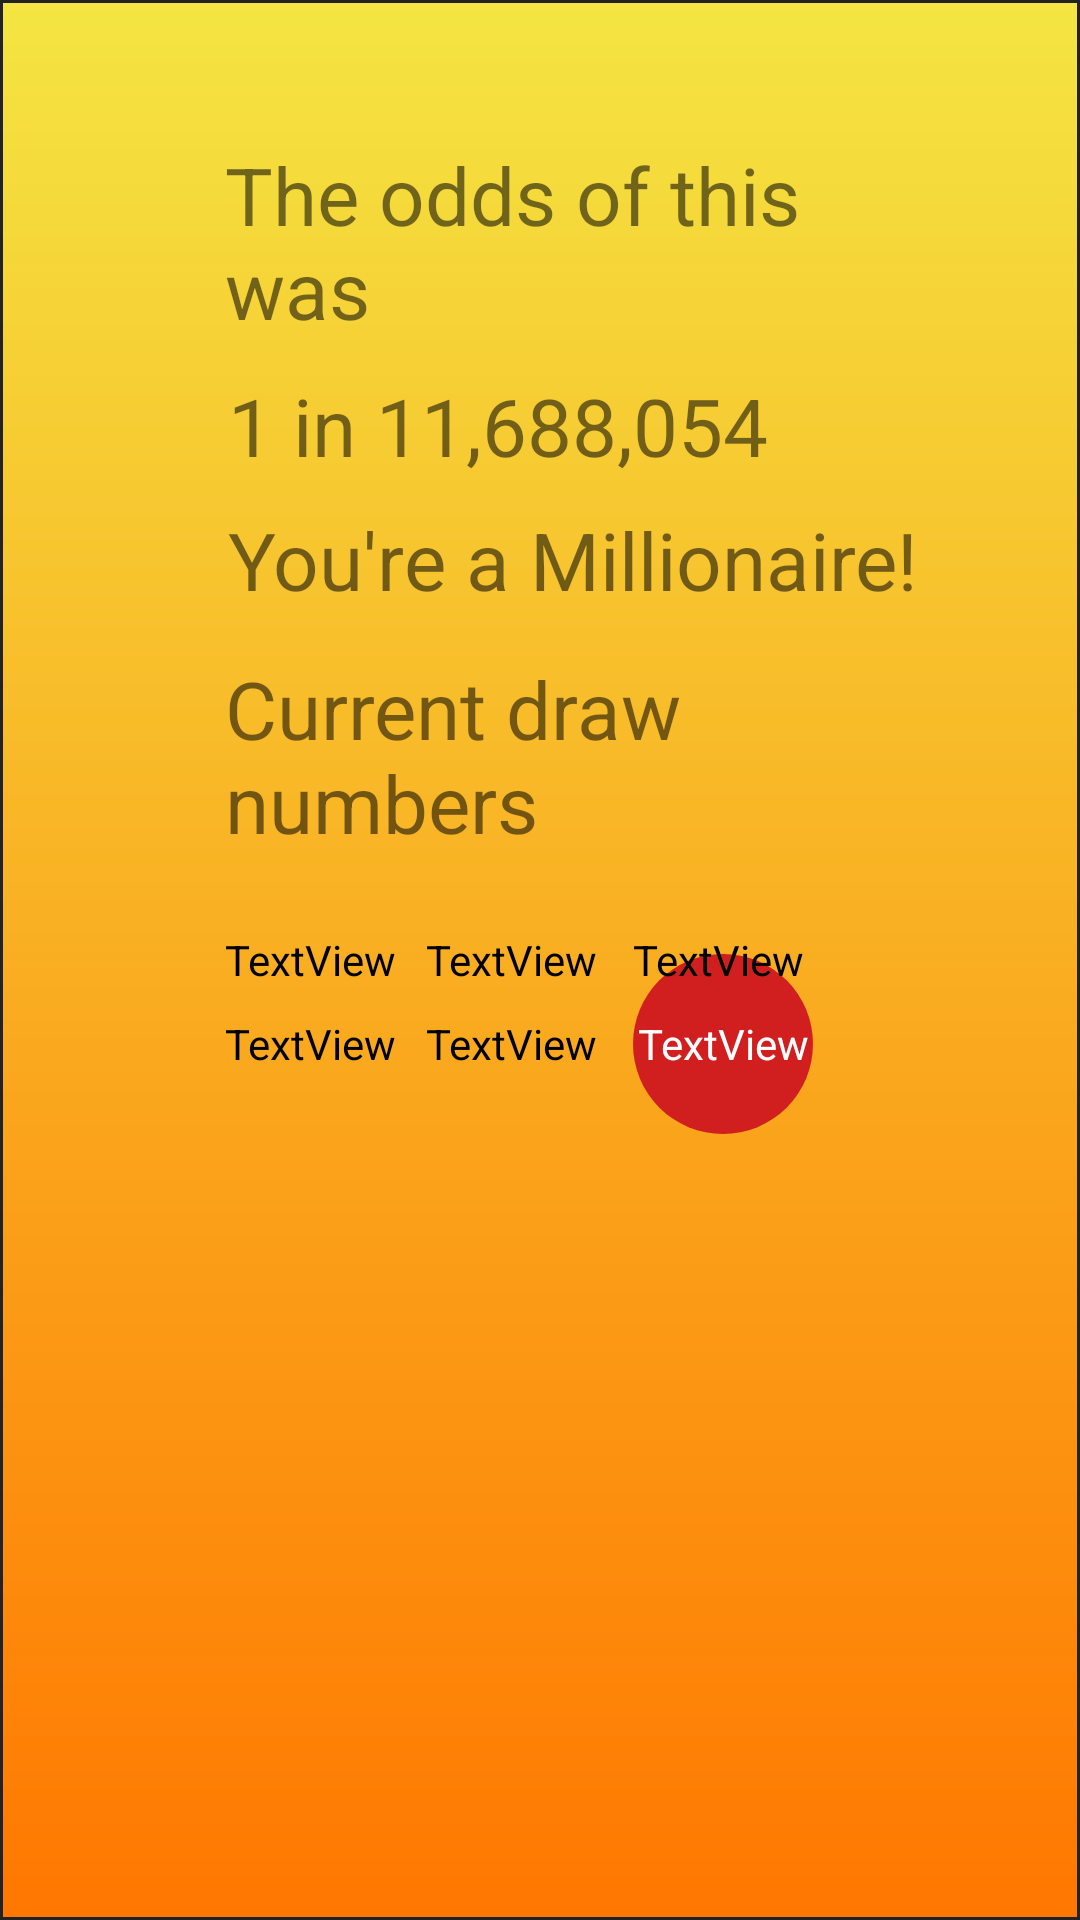

Layout XML and referenced resources for this Android screen:
<!-- AndroidManifest.xml: application theme AppTheme -->
<!-- res/layout/dollar1mil_layout.xml -->
<?xml version="1.0" encoding="utf-8"?>
<RelativeLayout
    xmlns:android="http://schemas.android.com/apk/res/android" android:layout_width="match_parent"
    android:layout_height="match_parent"
    android:background="@drawable/previous_powerball">


    <TextView
        android:id="@+id/textviewview7d3"
        android:layout_width="wrap_content"
        android:layout_height="wrap_content"
        android:layout_alignEnd="@+id/textviewview7d"
        android:layout_below="@+id/textviewview7d2"
        android:layout_marginTop="9dp"
        android:text="You're a Millionaire!"
        android:textSize="80px" />

    <TextView
        android:id="@+id/textviewview7d2"
        android:layout_width="wrap_content"
        android:layout_height="wrap_content"
        android:layout_alignEnd="@+id/dollar7number3"
        android:layout_below="@+id/textviewview7d"
        android:layout_marginEnd="12dp"
        android:layout_marginTop="10dp"
        android:text="1 in 11,688,054"
        android:textSize="80px" />

    <TextView
        android:id="@+id/dollar7numberpb"
        android:layout_width="wrap_content"
        android:layout_height="wrap_content"
        android:layout_alignBaseline="@+id/dollar7number5"
        android:layout_alignBottom="@+id/dollar7number5"
        android:layout_alignStart="@+id/dollar7number3"
        android:background="@drawable/rounded_powerball"
        android:gravity="center"
        android:text="TextView"
        android:textColor="@color/colorWhite" />

    <TextView
        android:id="@+id/dollar7number5"
        android:layout_width="wrap_content"
        android:layout_height="wrap_content"
        android:layout_alignBaseline="@+id/dollar7number4"
        android:layout_alignBottom="@+id/dollar7number4"
        android:layout_alignStart="@+id/dollar7number2"
        android:background="@drawable/rounded_textview"
        android:gravity="center"
        android:text="TextView"
        android:textColor="@color/colorPrimaryDark" />

    <TextView
        android:id="@+id/dollar7number4"
        android:layout_width="wrap_content"
        android:layout_height="wrap_content"
        android:layout_alignStart="@+id/dollar7number1"
        android:layout_below="@+id/dollar7number1"
        android:layout_marginTop="9dp"
        android:background="@drawable/rounded_textview"
        android:gravity="center"
        android:text="TextView"
        android:textColor="@color/colorPrimaryDark" />

    <TextView
        android:id="@+id/dollar7number3"
        android:layout_width="wrap_content"
        android:layout_height="wrap_content"
        android:layout_alignBaseline="@+id/dollar7number2"
        android:layout_alignBottom="@+id/dollar7number2"
        android:layout_marginStart="12dp"
        android:layout_toEndOf="@+id/dollar7number2"
        android:background="@drawable/rounded_textview"
        android:gravity="center"
        android:text="TextView"
        android:textColor="@color/colorPrimaryDark" />

    <TextView
        android:id="@+id/dollar7number2"
        android:layout_width="wrap_content"
        android:layout_height="wrap_content"
        android:layout_alignBaseline="@+id/dollar7number1"
        android:layout_alignBottom="@+id/dollar7number1"
        android:layout_marginStart="10dp"
        android:layout_toEndOf="@+id/dollar7number1"
        android:background="@drawable/rounded_textview"
        android:gravity="center"
        android:text="TextView"
        android:textColor="@color/colorPrimaryDark" />

    <TextView
        android:id="@+id/textviewview7d"
        android:layout_width="wrap_content"
        android:layout_height="wrap_content"
        android:layout_alignParentStart="true"
        android:layout_alignParentTop="true"
        android:layout_marginStart="21dp"
        android:layout_marginTop="34dp"
        android:text="The odds of this was"
        android:textSize="80px" />

    <TextView
        android:id="@+id/textView17"
        android:layout_width="wrap_content"
        android:layout_height="wrap_content"
        android:layout_alignStart="@+id/textviewview7d"
        android:layout_below="@+id/textviewview7d3"
        android:layout_marginTop="14dp"
        android:text="Current draw numbers"
        android:textSize="80px" />

    <TextView
        android:id="@+id/dollar7number1"
        android:layout_width="wrap_content"
        android:layout_height="wrap_content"
        android:layout_alignStart="@+id/textView17"
        android:background="@drawable/rounded_textview"
        android:textColor="@color/colorPrimaryDark"
        android:gravity="center"
        android:layout_below="@+id/textView17"
        android:layout_marginTop="25dp"
        android:text="@string/dollar7n1" />
</RelativeLayout>
<!-- resources referenced by this layout -->
<resources>
  <color name="colorPrimaryDark">#000000</color>
  <color name="colorWhite">#ffffff</color>
  <!-- drawable previous_powerball (drawable) -->
  <?xml version="1.0" encoding="UTF-8"?>
  <shape xmlns:android="http://schemas.android.com/apk/res/android">
      <gradient android:angle="270" android:endColor="#ff7700" android:startColor="#f4e542"  />
      <stroke android:width="1dp" android:color="#222222" />
  
      <padding android:bottom="13dp" android:left="54dp" android:right="54dp" android:top="13dp" />
  </shape>
  <!-- drawable rounded_powerball (drawable) -->
  <?xml version="1.0" encoding="utf-8"?>
  <selector xmlns:android="http://schemas.android.com/apk/res/android">
      <item android:drawable="@drawable/powerballcircle" />
  </selector>
  <string name="dollar7n1">TextView</string>
  <style name="AppTheme" parent="Theme.AppCompat.Light.DarkActionBar">
          
          <item name="colorPrimary">@android:color/background_dark</item>
          <item name="colorPrimaryDark">@color/colorPrimaryDark</item>
          <item name="colorAccent">@android:color/holo_orange_light</item>
      </style>
  <!-- drawable powerballcircle (drawable) -->
  <shape xmlns:android="http://schemas.android.com/apk/res/android"
      android:shape="oval">
  
      <solid android:color="#d11f1f" />
  
      <size
          android:height="60dp"
          android:width="60dp" />
  
  </shape>
</resources>
